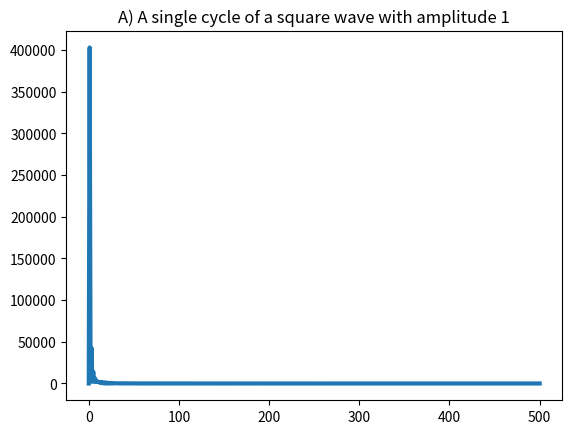

The script that saved this image:
# -*- coding: utf-8 -*-
"""
Created on Sat May 09 15:41:14 2015

[redacted]
"""
'''
Write a program to calculate the coefficients in the discrete Fourier
 transforms of the following periodic functions sampled at N=1000 evenly
 spaced points, and make plots of their amplitudes 
 (similar to Figure 7.4 in the book):
a) A single cycle of a square-wave with amplitude 1
b) The sawtooth wave yn = n
c) The modulated sine wave yn = sin(pi*n/N) * sin(20*pi*n/N) 
'''
import numpy as np
import matplotlib.pyplot as plt
from scipy import signal

def dft(y):
    N = len(y)
    c = np.zeros(N//2+1,complex)
    for k in range(N//2+1):
        for n in range(N):
            c[k] += y[n]*np.exp(-2j*np.pi*k*n/N)
    return c


x = np.linspace(0.,6,1000)
#y = np.ones(len(x))    #example for a function y(x) = constant
y = signal.square(x)

#y = x                   #example for a function y(x) = x
y -= (np.sum(y)/float(len(x)))  

coeff = dft(y)
plt.plot(np.arange(len(coeff)),np.abs(coeff)**2,linewidth=3)
plt.title('A) A single cycle of a square wave with amplitude 1')











